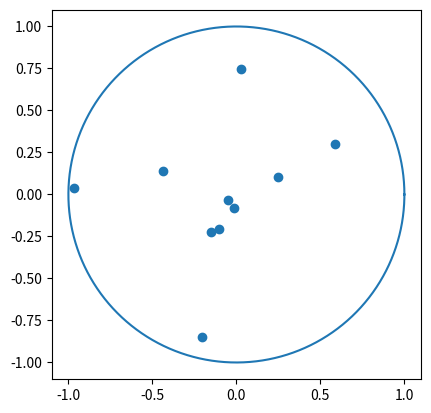

The script that saved this image:
import numpy as np
import matplotlib.pyplot as plt
import matplotlib.animation as animation

class sim():

    def __init__(self, n):
        self.n_particles = n
        self.particles = {}
        for i in range(self.n_particles):
            self.particles[i] = particle(i)

        self.step_size = 0.1 
        # part of annealing proces
        self.T = 200
        self.i_step = 0

    def markov_chain_mc(self, N, n=None):
        for group_step in range(N):
            if self.i_step % 100:
                 self.T *= 0.80
            self.i_step += 1
            print(f'step {self.i_step}, energy {self.energy()}, temperature {self.T}')

            for i, particle in self.particles.items():
                step = np.random.uniform(-self.step_size, self.step_size, size=(2,))
                pos = particle.vec()
                before_energy = self.energy()

                while not particle.update(pos + step): # give new position, and check if allowed, else make new step
                    step = np.random.uniform(-self.step_size, self.step_size, size=(2,))

                # energy after step
                after_energy = self.energy()

                # difference in energy
                delta_energy = after_energy - before_energy

                if delta_energy > 0:
                    print(np.exp(-delta_energy/self.T), delta_energy)
                    if np.random.rand() > np.exp(-delta_energy/self.T): # > it is the chance of rejection !! set it back if true
                        particle.update(pos) # give old position
                        assert self.energy() == before_energy, 'Reset has failed'

    
    def forces(self):
        for i, particle in self.particles.items():
            force = particle.force(self.particles)
            print(i, force)
            # not finished

    def energy(self):
        total_energy = 0
        for i, particle in self.particles.items():
            total_energy += particle.energy(self.particles)
        return total_energy/self.n_particles 

    def plot(self):
        fig, axis = plt.subplots(1,1)

        # plot circle
        circle = np.linspace(0, 2*np.pi, 1000)
        circle_x = np.cos(circle)
        circle_Y = np.sin(circle)
        plt.plot(circle_x, circle_Y)

        # # plot particles
        # for i, particle in self.particles.items():
        #     x, y = particle.get_xy()
        #     axis.scatter(x, y, label=f'{i}')

        # plot particles
        points = []
        for i, particle in self.particles.items():
            points.append(particle.vec())

        points = np.array(points)
        axis.scatter(points[:, 0], points[:, 1], label=f'{i}')
        plt.show()
    
    def update(self, n):
        self.markov_chain_mc(1, n=n)
        points = []
        for i, particle in self.particles.items():
            points.append(particle.vec())

        points = np.array(points)
        self.scat.set_offsets(points)
        return self.scat

    def animate(self):
        fig, axis = plt.subplots(1,1)

        # plot circle
        circle = np.linspace(0, 2*np.pi, 1000)
        circle_x = np.cos(circle)
        circle_Y = np.sin(circle)
        plt.plot(circle_x, circle_Y)

        # plot particles
        points = []
        for i, particle in self.particles.items():
            points.append(particle.vec())

        points = np.array(points)
        self.scat = axis.scatter(points[:, 0], points[:, 1], label=f'{i}')
        
        ani = animation.FuncAnimation(fig=fig, func=self.update, frames=11, interval=30)
        plt.gca().set_aspect('equal')
        plt.show()




class particle():

    def __init__(self, i) -> None:
        self.id = i
        self.r = np.random.rand()
        self.theta = np.random.rand()*2*np.pi
        self.x = self.r*np.cos(self.theta)
        self.y = self.r*np.sin(self.theta)
    
    def get_xy(self):
        return self.x, self.y

    def vec(self):
        return np.array([self.x, self.y])

    def force(self, particles):
        # force of circle boundary (radius = 1)
        dist_to_circle = 1 - self.r
        #force_circle = 1/dist_to_circle**5 # 1/r^3 falls of quickly
        force_circle = -10*np.exp(-10*dist_to_circle**2) # falls of quickly

        pos = self.vec()
        norm = np.sqrt(pos.dot(pos))


        total_force = - pos/norm * force_circle # start with inward force from circle boundary
        # force of particles
        for i, particle in particles.items():
            if i != self.id:

                #dist_to_particle = np.sqrt((x_other - x_self)**2 + (y_other - y_self)**2)
                vec_to_particle = particle.vec() - pos 
                dist_to_particle = np.sqrt(vec_to_particle.dot(vec_to_particle))
                force_to_particle = vec_to_particle/dist_to_particle**3

                total_force += force_to_particle
        return total_force

    def energy(self, particles):
        pos = self.vec()
        energy = 0
        for i, particle in particles.items():
            if i != self.id and i > self.id: # only check i > id to avoid duplicates

                #dist_to_particle = np.sqrt((x_other - x_self)**2 + (y_other - y_self)**2)
                vec_to_particle = particle.vec() - pos 
                dist_to_particle = np.sqrt(vec_to_particle.dot(vec_to_particle))

                energy += 1/dist_to_particle
        return energy

    def update(self, new_pos):
        x = new_pos[0]
        y = new_pos[1]
        r = np.sqrt(x**2 + y**2)
        if 1 - r <= 0:
            return False
        self.x = x
        self.y = y
        self.theta = np.arctan(self.y/self.x)
        self.r = r
        return True

sim = sim(10)
# sim.markov_chain_mc(20)
sim.animate()